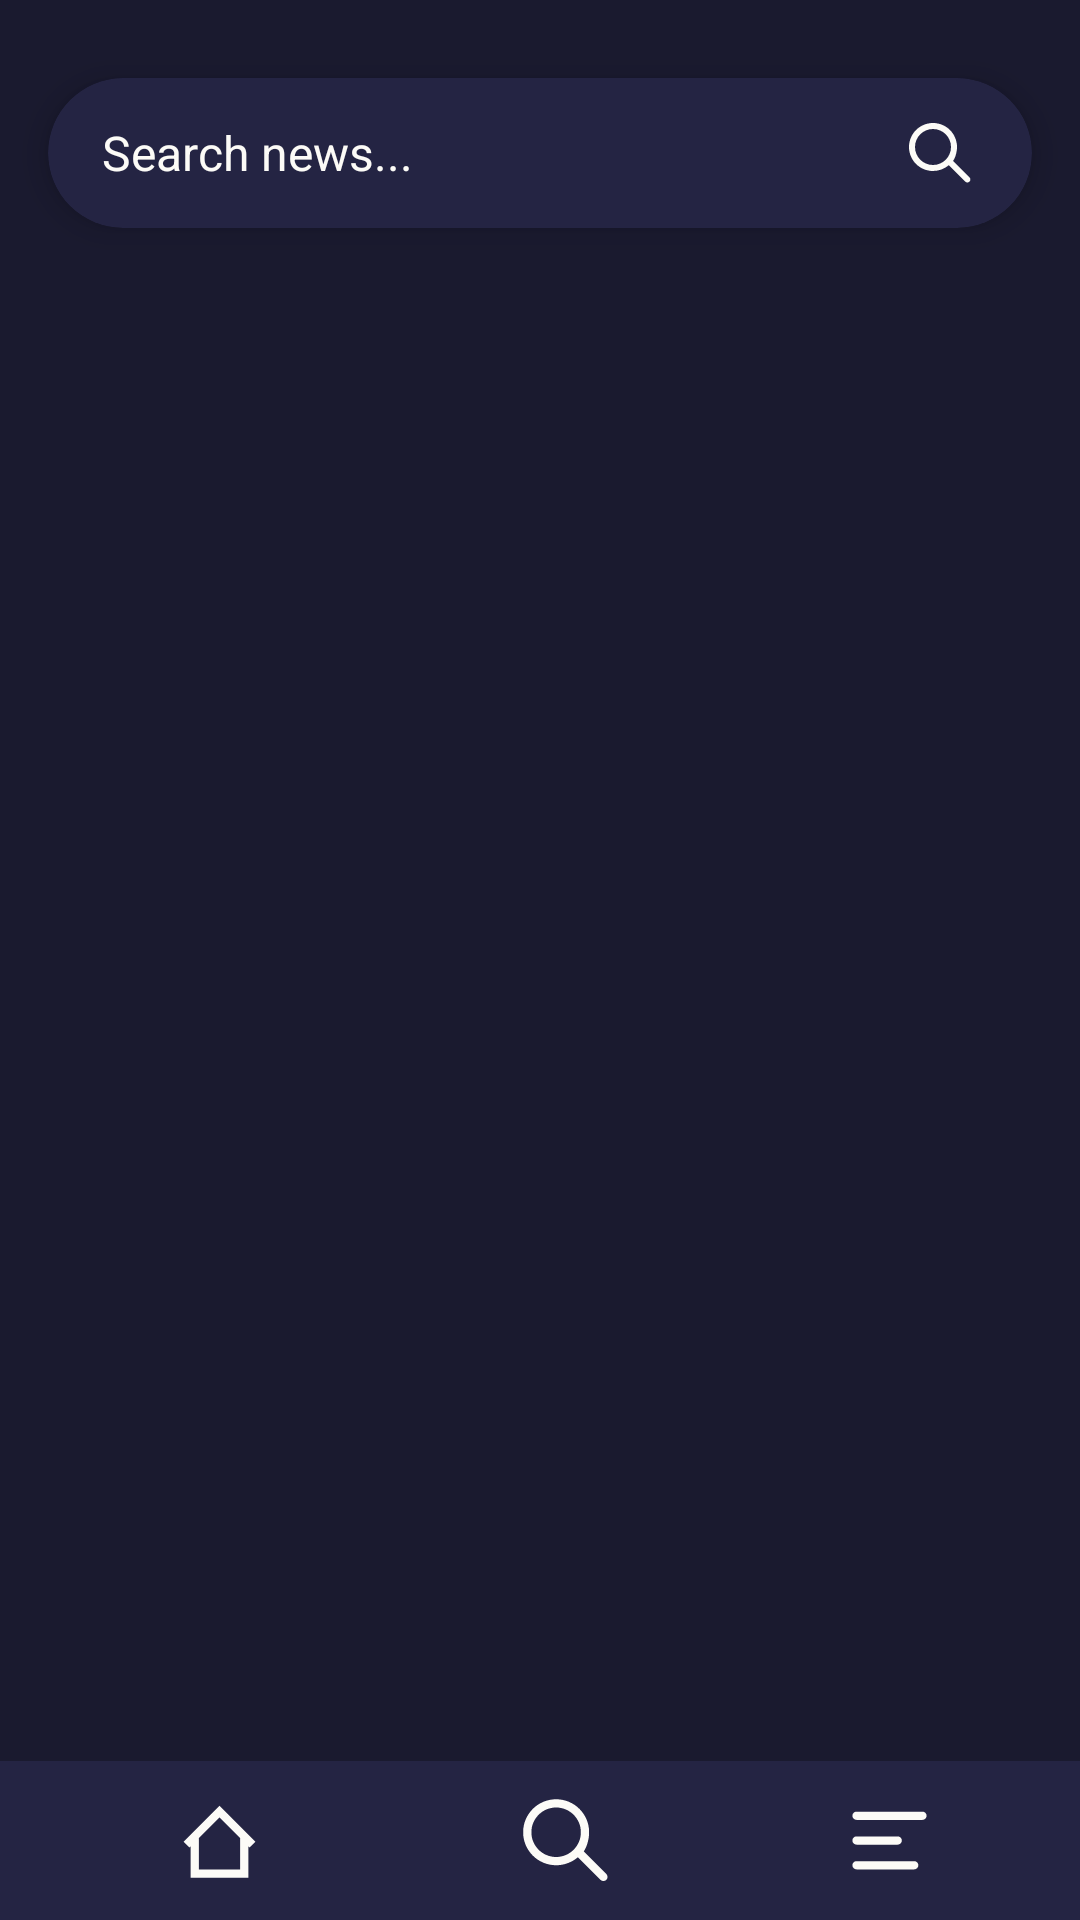

Reconstruct the res/layout file that produces this screen, plus the resources it refers to.
<!-- AndroidManifest.xml: application theme Theme.PULSE -->
<!-- res/layout/activity_search.xml -->
<?xml version="1.0" encoding="utf-8"?>
<androidx.constraintlayout.widget.ConstraintLayout
    xmlns:android="http://schemas.android.com/apk/res/android"
    xmlns:app="http://schemas.android.com/apk/res-auto"
    xmlns:tools="http://schemas.android.com/tools"
    android:layout_width="match_parent"
    android:layout_height="match_parent"
    android:background="@color/appBG"
    tools:context=".Search">


    <androidx.constraintlayout.widget.Guideline
        android:id="@+id/guidelineTop"
        android:layout_width="wrap_content"
        android:layout_height="wrap_content"
        android:orientation="horizontal"
        app:layout_constraintGuide_begin="10dp" />


    <androidx.cardview.widget.CardView
        android:id="@+id/cardView"
        android:layout_width="match_parent"
        android:layout_height="50dp"
        android:layout_margin="16dp"
        app:cardBackgroundColor="@color/bottomBG"
        app:cardCornerRadius="25dp"
        app:cardElevation="6dp"
        app:layout_constraintEnd_toEndOf="parent"
        app:layout_constraintStart_toStartOf="parent"
        app:layout_constraintTop_toTopOf="@+id/guidelineTop">

        <LinearLayout
            android:layout_width="match_parent"
            android:layout_height="match_parent"
            android:gravity="center_vertical"
            android:orientation="horizontal"
            android:padding="8dp">



            <EditText
                android:id="@+id/searchEditText"
                android:layout_width="0dp"
                android:layout_height="wrap_content"
                android:layout_weight="1"
                android:background="@null"
                android:hint="Search news..."
                android:paddingStart="10dp"
                android:paddingEnd="10dp"
                android:textColor="@color/foregrounds"
                android:textColorHint="@color/foregrounds"
                android:textSize="16sp" />

            <ImageButton
                android:id="@+id/btnSearchIcon"
                android:layout_marginRight="10dp"
                android:layout_width="wrap_content"
                android:layout_height="wrap_content"
                android:background="?attr/selectableItemBackground"
                android:contentDescription="Search Icon"
                android:src="@drawable/ic_search" />
        </LinearLayout>
    </androidx.cardview.widget.CardView>
    <TextView
        android:id="@+id/resultsTextView"
        android:layout_width="wrap_content"
        android:layout_height="wrap_content"
        android:layout_marginTop="16dp"
        android:layout_marginStart="16dp"

        android:textColor="@color/foregrounds"
        android:textSize="18sp"
        android:textStyle="bold"
        app:layout_constraintTop_toBottomOf="@id/cardView"
        app:layout_constraintStart_toStartOf="parent" />

    <androidx.recyclerview.widget.RecyclerView
        android:id="@+id/recyclerView"
        android:layout_width="match_parent"
        android:layout_height="match_parent"

        android:background="@color/appBG"
        android:padding="20dp"
        android:layout_marginTop="120dp"
        android:layout_marginHorizontal="16dp"
        app:layout_constraintTop_toBottomOf="@id/guidelineTop"
        app:layout_constraintBottom_toTopOf="@+id/bottom_bar"
        app:layout_constraintStart_toStartOf="parent"
        app:layout_constraintEnd_toEndOf="parent" />

    <include
        layout="@layout/bottom_bar"
        android:layout_width="match_parent"
        android:layout_height="wrap_content"
        app:layout_constraintBottom_toBottomOf="parent" />

</androidx.constraintlayout.widget.ConstraintLayout>
<!-- res/layout/bottom_bar.xml (included above) -->
<?xml version="1.0" encoding="utf-8"?>
<LinearLayout xmlns:android="http://schemas.android.com/apk/res/android"
    android:id="@+id/buttonLayout"
    android:layout_width="match_parent"
    android:layout_height="wrap_content"
    android:layout_marginBottom="4dp"
    android:background="@color/bottomBG"
    android:gravity="center"
    android:orientation="horizontal"
    android:padding="10dp"
    >

    <ImageButton
        android:id="@+id/btn1"
        android:layout_width="19dp"
        android:layout_height="33dp"
        android:layout_weight="1"
        android:background="@color/bottomBG"
        android:contentDescription="this is home button"
        android:scaleType="fitCenter"
        android:src="@drawable/ic_home" />

    <ImageButton
        android:id="@+id/btn2"
        android:layout_width="0dp"
        android:layout_height="33dp"
        android:layout_weight="1"
        android:background="@color/bottomBG"
        android:contentDescription="this is search button"
        android:scaleType="fitCenter"
        android:src="@drawable/ic_search"/>

    <ImageButton
        android:id="@+id/btn3"
        android:layout_width="0dp"
        android:layout_height="33dp"
        android:layout_weight="1"
        android:background="@color/bottomBG"
        android:contentDescription="this is list button"
        android:scaleType="fitCenter"
        android:src="@drawable/ic_list"/>

</LinearLayout>
<!-- resources referenced by this layout -->
<resources>
  <color name="appBG">#1A1A2F</color>
  <color name="bottomBG">#242443</color>
  <color name="foregrounds">#FCFBF7</color>
  <!-- drawable ic_home (drawable) -->
  <vector xmlns:android="http://schemas.android.com/apk/res/android"
      android:width="43dp"
      android:height="43dp"
      android:viewportWidth="24"
      android:viewportHeight="24"
      android:tint="#FCFBF7">
  
      <path
          android:strokeWidth="2"
          android:strokeColor="#FCFBF7"
          android:pathData="M4 13L12 5L20 13M6 11V20H18V11"/>
  </vector>
  <!-- drawable ic_list (drawable) -->
  <vector xmlns:android="http://schemas.android.com/apk/res/android"
      android:width="43dp"
      android:height="43dp"
      android:viewportWidth="24"
      android:viewportHeight="24"
      android:tint="#FCFBF7">
  
      <path
          android:strokeWidth="2"
          android:strokeColor="#FCFBF7"
          android:strokeLineCap="round"
          android:pathData="M4 6H20 M4 12H14 M4 18H18"/>
  </vector>
  <!-- drawable ic_search (drawable) -->
  <vector xmlns:android="http://schemas.android.com/apk/res/android"
      android:width="24dp"
      android:height="24dp"
      android:viewportWidth="24"
      android:viewportHeight="24">
      <path
          android:fillColor="@color/foregrounds"
          android:pathData="M9,2C4.58,2 1,5.58 1,10s3.58,8 8,8c1.99,0 3.84,-0.73 5.28,-1.94l5.48,5.48c0.39,0.39 1.02,0.39 1.41,0s0.39,-1.02 0,-1.41l-5.48,-5.48C16.27,13.84 17,11.99 17,10c0,-4.42 -3.58,-8 -8,-8m0,2c3.31,0 6,2.69 6,6s-2.69,6 -6,6 -6,-2.69 -6,-6 2.69,-6 6,-6z"/>
  </vector>
  <style name="Theme.PULSE" parent="Base.Theme.PULSE" />
  <style name="Base.Theme.PULSE" parent="Theme.Material3.DayNight.NoActionBar">
          
          
          <item name="backgroundColor">#0f0f0f</item>
          <item name="android:windowBackground">@color/appBG</item>
  
      </style>
</resources>
